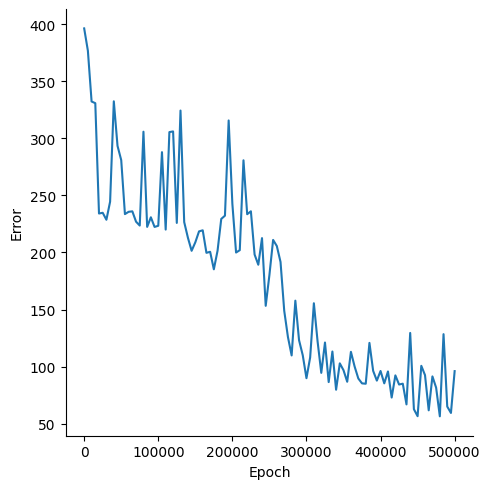

Source data for this figure (header and first rows):
, Epoch, Error
0, 0, 396.3
1, 5000, 376.8
2, 10000, 332.3
3, 15000, 330.8
4, 20000, 234.1
5, 25000, 234.8
6, 30000, 228.7
7, 35000, 244.5
8, 40000, 332.5
9, 45000, 293.4
10, 50000, 280.9
11, 55000, 233.6
12, 60000, 235.6
13, 65000, 236
14, 70000, 227
15, 75000, 223.6
16, 80000, 305.8
17, 85000, 222.4
18, 90000, 230.8
19, 95000, 222.4
20, 100000, 223.4
21, 105000, 287.9
22, 110000, 220
23, 115000, 305.5
24, 120000, 306.1
25, 125000, 225.9
26, 130000, 324.4
27, 135000, 226.6
28, 140000, 212.9
29, 145000, 201.5
30, 150000, 208.9
31, 155000, 218.4
32, 160000, 219.4
33, 165000, 199.7
34, 170000, 200.6
35, 175000, 185.2
36, 180000, 201.5
37, 185000, 229.4
38, 190000, 232.2
39, 195000, 315.7
40, 200000, 242.6
41, 205000, 199.9
42, 210000, 202
43, 215000, 280.8
44, 220000, 233.5
45, 225000, 236.1
46, 230000, 198.2
47, 235000, 189.2
48, 240000, 212.6
49, 245000, 153.2
50, 250000, 180.2
51, 255000, 211
52, 260000, 205.6
53, 265000, 191.7
54, 270000, 148.9
55, 275000, 125.9
56, 280000, 109.8
57, 285000, 157.8
58, 290000, 123.1
59, 295000, 109.9
... 41 more rows
